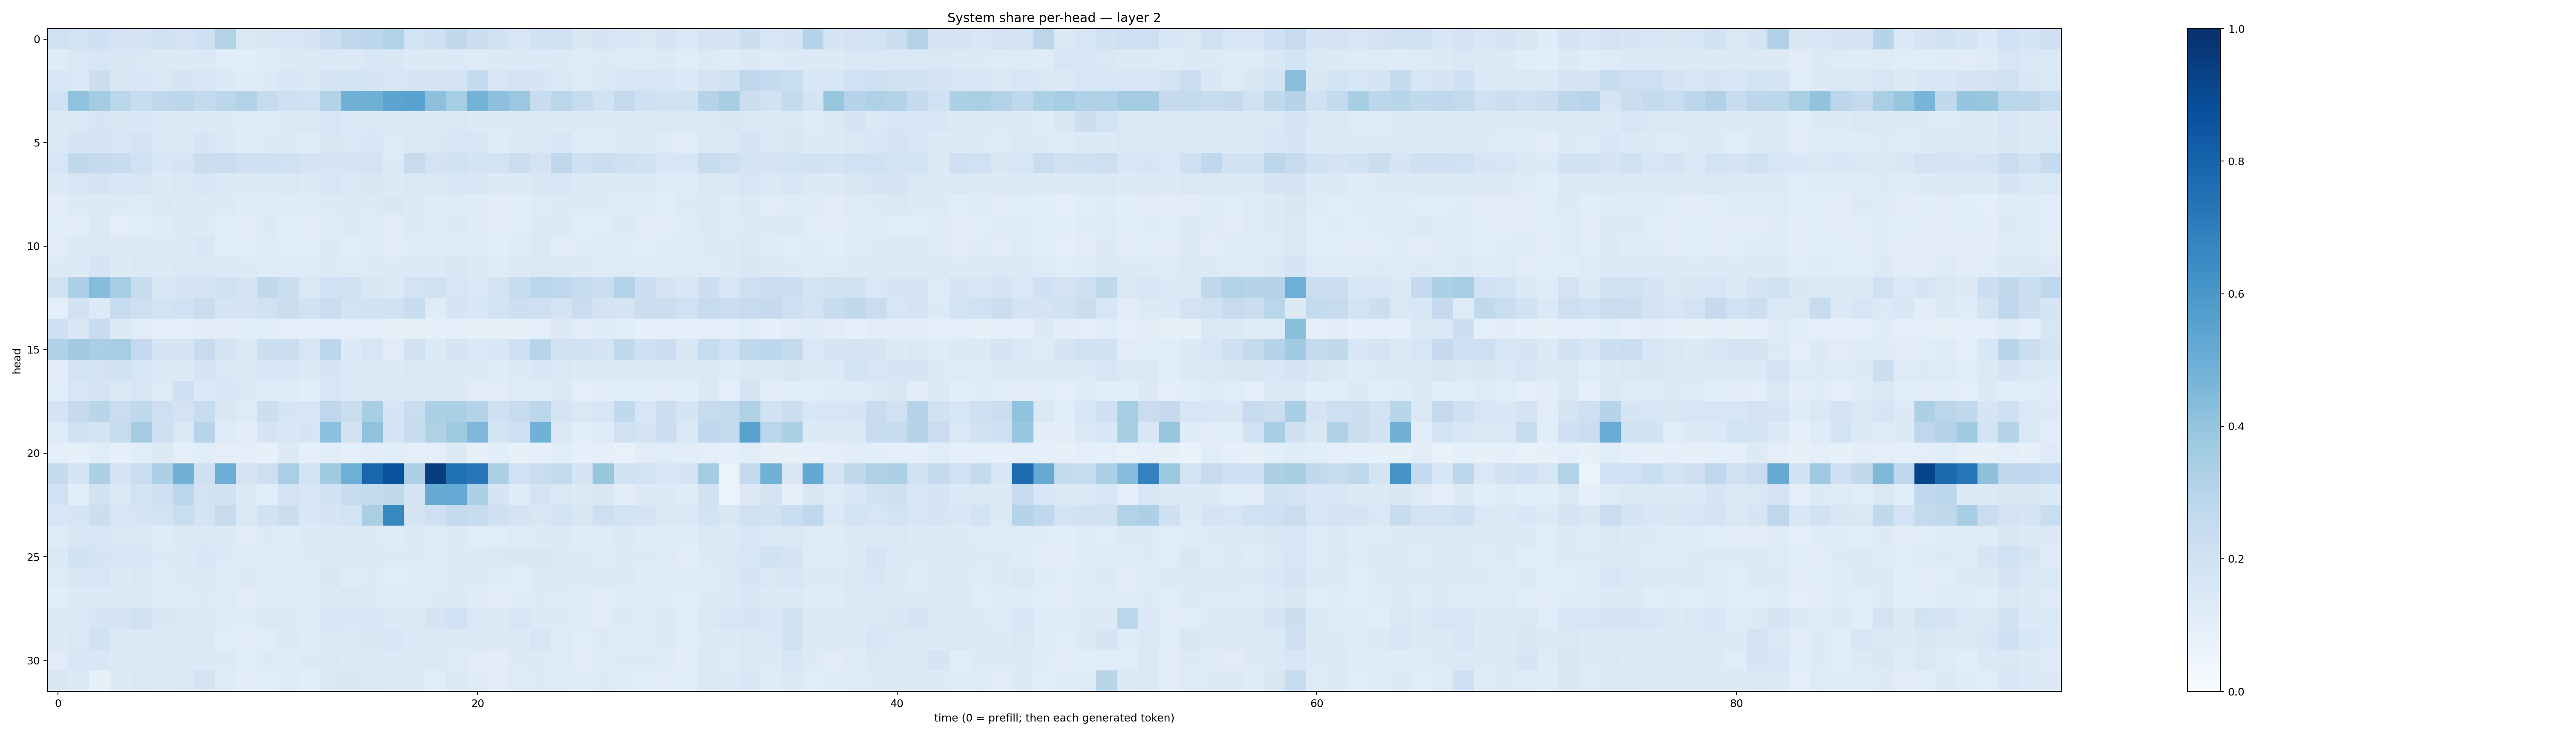

The data file committed next to this chart (first rows):
0.19900799, 0.18740226, 0.2107657, 0.18138139, 0.17304893, 0.187858, 0.18018983, 0.20886056, 0.31259027, 0.14754985, 0.15106468, 0.1612114, 0.17178635, 0.2281793, 0.26851588, 0.27923328, 0.31604385, 0.1850142, 0.21212688, 0.2626828, 0.222852, 0.18918811, 0.16102384, 0.19480093
0.1191, 0.142, 0.1605, 0.1503, 0.1413, 0.1294, 0.1263, 0.1393, 0.1171, 0.1094, 0.1241, 0.1283, 0.1311, 0.1402, 0.1284, 0.1547, 0.1504, 0.1337, 0.1258, 0.1333, 0.1222, 0.1295, 0.1349, 0.1388
0.1559, 0.1429, 0.2235, 0.1521, 0.1557, 0.1431, 0.1651, 0.1567, 0.1367, 0.1209, 0.1329, 0.1529, 0.1454, 0.1773, 0.1842, 0.17, 0.1576, 0.1646, 0.1719, 0.1792, 0.2539, 0.1611, 0.1817, 0.1657
0.1993, 0.4082, 0.3583, 0.286, 0.2386, 0.2762, 0.2782, 0.2587, 0.2784, 0.3089, 0.2437, 0.2031, 0.2019, 0.3144, 0.4836, 0.4919, 0.5466, 0.554, 0.416, 0.3525, 0.4793, 0.4164, 0.382, 0.2391
0.1252, 0.1404, 0.1644, 0.1491, 0.1546, 0.135, 0.1328, 0.133, 0.129, 0.1235, 0.1248, 0.1376, 0.1463, 0.161, 0.1374, 0.1408, 0.1375, 0.1342, 0.127, 0.1418, 0.1354, 0.1268, 0.1279, 0.1428
0.1303, 0.1657, 0.172, 0.1604, 0.172, 0.1405, 0.1352, 0.1668, 0.1388, 0.1203, 0.1325, 0.1256, 0.1247, 0.1507, 0.1483, 0.1536, 0.1234, 0.1468, 0.1425, 0.1566, 0.1576, 0.1185, 0.138, 0.148
0.158, 0.271, 0.2515, 0.2411, 0.1998, 0.1535, 0.1654, 0.2238, 0.2272, 0.21, 0.209, 0.2, 0.1744, 0.1673, 0.1786, 0.1827, 0.1347, 0.2448, 0.1829, 0.1968, 0.1795, 0.1871, 0.2265, 0.1799
0.1259, 0.1636, 0.1789, 0.1556, 0.16, 0.1309, 0.1426, 0.1552, 0.1381, 0.1313, 0.1381, 0.1428, 0.1314, 0.1601, 0.1441, 0.1485, 0.1266, 0.1451, 0.1415, 0.1539, 0.1521, 0.1263, 0.135, 0.1485
0.1021, 0.1267, 0.1367, 0.1265, 0.1239, 0.1463, 0.1319, 0.1354, 0.1251, 0.1191, 0.124, 0.1231, 0.123, 0.1278, 0.1342, 0.1272, 0.1514, 0.1296, 0.1175, 0.125, 0.1189, 0.1041, 0.1094, 0.123
0.1067, 0.1034, 0.1392, 0.1007, 0.1063, 0.1199, 0.1295, 0.1267, 0.1146, 0.1047, 0.1264, 0.1162, 0.1128, 0.1234, 0.1278, 0.1178, 0.1115, 0.1254, 0.1213, 0.1305, 0.1175, 0.1119, 0.1155, 0.1331
0.1106, 0.136, 0.1444, 0.1288, 0.1374, 0.1284, 0.1254, 0.1535, 0.1133, 0.106, 0.1216, 0.1148, 0.1168, 0.1294, 0.117, 0.1201, 0.1128, 0.1184, 0.1187, 0.1224, 0.1225, 0.1059, 0.1224, 0.1407
0.1305, 0.1338, 0.1644, 0.1307, 0.1444, 0.1318, 0.1461, 0.1472, 0.1364, 0.1264, 0.1189, 0.1181, 0.1223, 0.1296, 0.1224, 0.1357, 0.1254, 0.136, 0.1354, 0.1523, 0.1378, 0.1195, 0.1298, 0.1417
0.1925, 0.3314, 0.4323, 0.3554, 0.2395, 0.1608, 0.1688, 0.1728, 0.2015, 0.177, 0.2628, 0.2209, 0.1421, 0.2022, 0.1965, 0.1492, 0.136, 0.1816, 0.1983, 0.1637, 0.1483, 0.1792, 0.2356, 0.2887
0.09581, 0.1925, 0.1293, 0.2473, 0.2129, 0.1868, 0.2029, 0.2245, 0.1712, 0.1689, 0.1958, 0.2221, 0.189, 0.2274, 0.184, 0.1883, 0.1967, 0.2405, 0.1209, 0.1679, 0.1525, 0.184, 0.2182, 0.2111
0.2075, 0.1522, 0.2356, 0.1259, 0.1149, 0.09265, 0.1009, 0.1039, 0.1105, 0.1087, 0.1083, 0.09848, 0.09064, 0.101, 0.09934, 0.09703, 0.08118, 0.08536, 0.09188, 0.08867, 0.08531, 0.07916, 0.07972, 0.1008
0.3173, 0.3602, 0.3367, 0.3541, 0.2517, 0.1707, 0.175, 0.2449, 0.1756, 0.1478, 0.2209, 0.2214, 0.1619, 0.2803, 0.1365, 0.1568, 0.1125, 0.1946, 0.1345, 0.1718, 0.1429, 0.1532, 0.2135, 0.2935
0.1133, 0.1871, 0.1819, 0.1887, 0.1637, 0.1374, 0.1309, 0.1778, 0.1465, 0.1441, 0.1548, 0.1527, 0.1253, 0.1641, 0.1464, 0.1387, 0.1358, 0.1433, 0.1338, 0.1365, 0.1279, 0.1181, 0.1301, 0.1526
0.1058, 0.1622, 0.1738, 0.148, 0.1609, 0.1233, 0.2121, 0.1344, 0.1548, 0.1433, 0.1214, 0.1196, 0.1057, 0.1595, 0.1422, 0.1405, 0.1338, 0.1333, 0.1304, 0.1358, 0.1132, 0.1113, 0.1211, 0.1211
0.1774, 0.2532, 0.291, 0.2284, 0.2621, 0.2147, 0.1816, 0.238, 0.1523, 0.1244, 0.2168, 0.168, 0.1618, 0.275, 0.2237, 0.3427, 0.1683, 0.2316, 0.332, 0.3323, 0.3079, 0.2107, 0.2461, 0.2787
0.1246, 0.2002, 0.1775, 0.246, 0.3568, 0.2145, 0.1473, 0.2946, 0.1228, 0.1031, 0.1786, 0.1559, 0.1659, 0.4176, 0.1876, 0.4073, 0.1798, 0.2449, 0.3213, 0.3749, 0.4506, 0.187, 0.2144, 0.4854
0.09177, 0.08326, 0.117, 0.09329, 0.1169, 0.1306, 0.09996, 0.1171, 0.1008, 0.09631, 0.08142, 0.1262, 0.08959, 0.1089, 0.09264, 0.1026, 0.1079, 0.09967, 0.0978, 0.1307, 0.08183, 0.1072, 0.08458, 0.08971
0.251, 0.171, 0.3251, 0.174, 0.2292, 0.3293, 0.4823, 0.2072, 0.4981, 0.1785, 0.2121, 0.3373, 0.184, 0.3681, 0.4951, 0.7926, 0.872, 0.3259, 0.9417, 0.7479, 0.7251, 0.3344, 0.2013, 0.2344
0.2011, 0.1078, 0.1915, 0.1387, 0.185, 0.2108, 0.2851, 0.1809, 0.1926, 0.1254, 0.1056, 0.1746, 0.1566, 0.1942, 0.2419, 0.2577, 0.2645, 0.1686, 0.5106, 0.5207, 0.3316, 0.1655, 0.1197, 0.1831
0.1635, 0.1684, 0.2177, 0.1622, 0.1711, 0.1842, 0.2337, 0.175, 0.2428, 0.1482, 0.1923, 0.2188, 0.1554, 0.1673, 0.1857, 0.3366, 0.6604, 0.1698, 0.2033, 0.2528, 0.2382, 0.2107, 0.1729, 0.149
0.1173, 0.1512, 0.1545, 0.145, 0.1441, 0.1192, 0.1285, 0.1384, 0.1294, 0.1126, 0.1273, 0.1183, 0.1275, 0.1399, 0.1321, 0.131, 0.1198, 0.1386, 0.1235, 0.1334, 0.1167, 0.1169, 0.1215, 0.1294
0.1385, 0.1909, 0.1701, 0.1637, 0.1534, 0.1364, 0.1311, 0.1559, 0.1332, 0.1212, 0.1208, 0.1221, 0.1278, 0.1398, 0.1368, 0.1312, 0.131, 0.1299, 0.1231, 0.1358, 0.1315, 0.1418, 0.1503, 0.1504
0.1234, 0.1515, 0.158, 0.1293, 0.1471, 0.1235, 0.1316, 0.1443, 0.1245, 0.1264, 0.1245, 0.1195, 0.1206, 0.1487, 0.124, 0.131, 0.1142, 0.1207, 0.1204, 0.1289, 0.1347, 0.1198, 0.1151, 0.1351
0.109, 0.1358, 0.1362, 0.1285, 0.129, 0.1202, 0.1244, 0.1362, 0.1248, 0.1114, 0.1188, 0.1201, 0.1237, 0.1383, 0.1413, 0.1318, 0.1223, 0.1249, 0.1267, 0.138, 0.123, 0.1132, 0.1184, 0.1319
0.129, 0.1394, 0.1709, 0.1646, 0.2026, 0.1504, 0.1447, 0.1444, 0.1206, 0.1175, 0.1417, 0.1362, 0.1221, 0.1524, 0.1521, 0.1556, 0.1332, 0.1279, 0.1797, 0.1996, 0.1461, 0.135, 0.157, 0.1368
0.1253, 0.1448, 0.1938, 0.1341, 0.1396, 0.1402, 0.1373, 0.1483, 0.1154, 0.1016, 0.1163, 0.1261, 0.1197, 0.1425, 0.1385, 0.1517, 0.1594, 0.1366, 0.1404, 0.1326, 0.1365, 0.1266, 0.1324, 0.1636
0.1128, 0.1527, 0.1527, 0.126, 0.1338, 0.1305, 0.1367, 0.1348, 0.1305, 0.1061, 0.1263, 0.1203, 0.128, 0.1426, 0.1331, 0.1389, 0.1384, 0.1264, 0.1371, 0.1213, 0.1131, 0.102, 0.1263, 0.127
0.1517, 0.138, 0.08236, 0.1353, 0.1429, 0.1378, 0.1439, 0.1736, 0.1224, 0.1052, 0.1166, 0.1221, 0.108, 0.1449, 0.149, 0.1449, 0.1271, 0.1345, 0.1137, 0.1381, 0.1232, 0.1109, 0.1224, 0.1342
